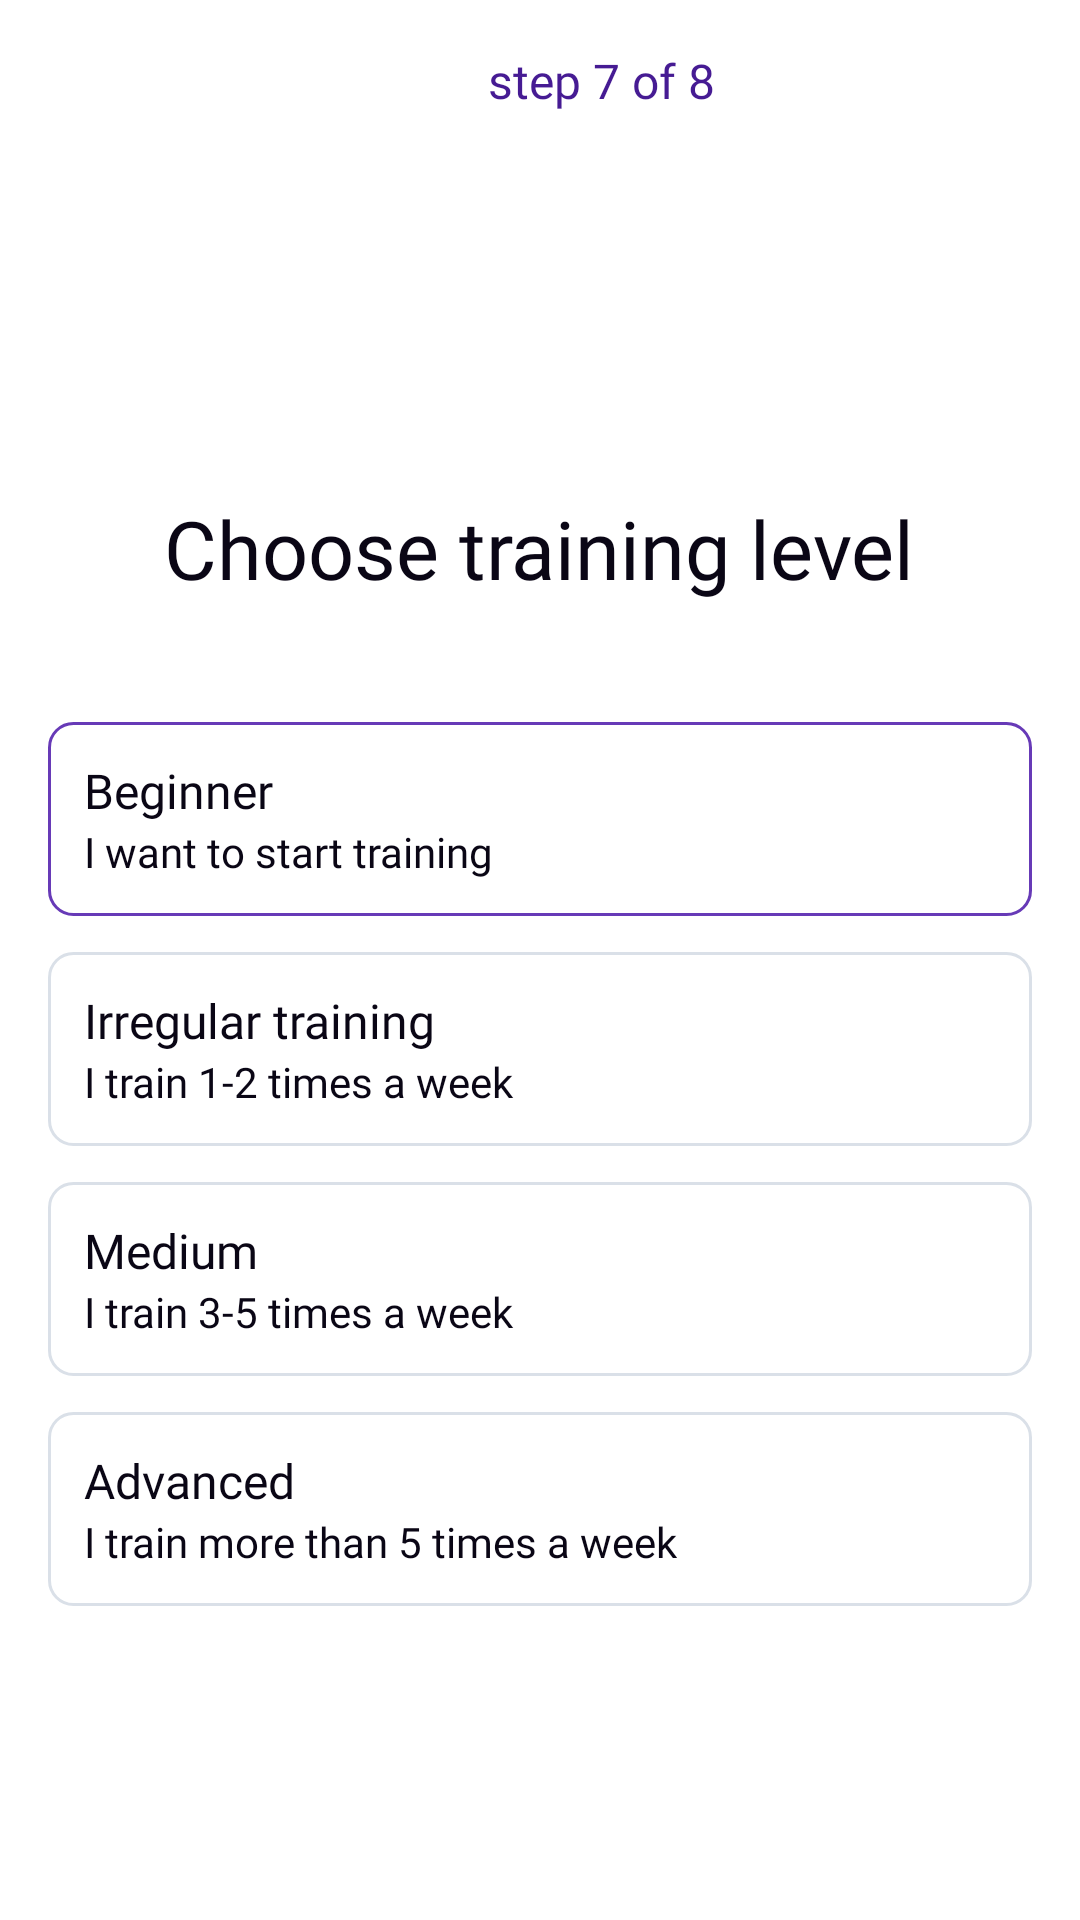

Layout XML and referenced resources for this Android screen:
<!-- AndroidManifest.xml: application theme Theme.Fitoozone -->
<!-- res/layout/fragment_tranning_level.xml -->
<?xml version="1.0" encoding="utf-8"?>
<LinearLayout xmlns:android="http://schemas.android.com/apk/res/android"
    xmlns:tools="http://schemas.android.com/tools"
    android:layout_width="match_parent"
    android:layout_height="match_parent"
    android:orientation="vertical"
    android:background="@color/white"
    android:padding="16dp"
    tools:context=".TranningLevelFragment">
    <LinearLayout
        android:layout_width="wrap_content"
        android:layout_height="wrap_content"
        android:orientation="horizontal"
        >

        <ImageView
            android:layout_width="24dp"
            android:layout_height="24dp"
            android:src="@drawable/ic_back_arrow_24"/>

        <TextView
            android:layout_width="261dp"
            android:layout_marginHorizontal="30dp"
            android:layout_height="wrap_content"
            android:text="@string/step_7_of_8"
            android:gravity="center"
            android:textSize="16sp"
            android:fontFamily="@font/poppins_medium"
            android:textColor="#461B93"/>

        <TextView
            android:layout_width="wrap_content"
            android:layout_height="wrap_content"
            android:text="@string/skip"
            android:gravity="center"
            android:textSize="16sp"
            android:fontFamily="@font/open_sans"
            android:textColor="#404B52"/>

    </LinearLayout>

    <TextView
        android:layout_width="wrap_content"
        android:layout_height="wrap_content"
        android:layout_gravity="center"
        android:layout_marginTop="70dp"
        android:layout_marginBottom="40dp"
        android:fontFamily="@font/poppins_semibold"
        android:text="@string/choose_training_level"
        android:textColor="#0A0615"
        android:textSize="27sp" />

    <LinearLayout
        android:layout_marginBottom="12dp"
        android:layout_width="match_parent"
        android:layout_height="wrap_content"
        android:orientation="vertical"
        android:background="@drawable/shape_gender"
        android:padding="12dp">

        <TextView
        android:layout_width="wrap_content"
        android:layout_height="wrap_content"
        android:fontFamily="@font/poppins_medium"
        android:text="Beginner"
        android:textColor="#0A0615"
        android:textSize="16sp" />

        <TextView
            android:layout_width="wrap_content"
            android:layout_height="wrap_content"
            android:fontFamily="@font/open_sans"
            android:text="I want to start training"
            android:textColor="#0A0615"
            android:textSize="14sp" />

    </LinearLayout>

    <LinearLayout
        android:layout_marginBottom="12dp"
        android:layout_width="match_parent"
        android:layout_height="wrap_content"
        android:orientation="vertical"
        android:background="@drawable/shape_gender_gray"
        android:padding="12dp">

        <TextView
            android:layout_width="wrap_content"
            android:layout_height="wrap_content"
            android:fontFamily="@font/poppins_medium"
            android:text="Irregular training"
            android:textColor="#0A0615"
            android:textSize="16sp" />

        <TextView
            android:layout_width="wrap_content"
            android:layout_height="wrap_content"
            android:fontFamily="@font/open_sans"
            android:text="I train 1-2 times a week"
            android:textColor="#0A0615"
            android:textSize="14sp" />

    </LinearLayout>

    <LinearLayout
        android:layout_marginBottom="12dp"
        android:layout_width="match_parent"
        android:layout_height="wrap_content"
        android:orientation="vertical"
        android:background="@drawable/shape_gender_gray"
        android:padding="12dp">

        <TextView
            android:layout_width="wrap_content"
            android:layout_height="wrap_content"
            android:fontFamily="@font/poppins_medium"
            android:text="Medium"
            android:textColor="#0A0615"
            android:textSize="16sp" />

        <TextView
            android:layout_width="wrap_content"
            android:layout_height="wrap_content"
            android:fontFamily="@font/open_sans"
            android:text="I train 3-5 times a week"
            android:textColor="#0A0615"
            android:textSize="14sp" />

    </LinearLayout>

    <LinearLayout
        android:layout_marginBottom="12dp"
        android:layout_width="match_parent"
        android:layout_height="wrap_content"
        android:orientation="vertical"
        android:background="@drawable/shape_gender_gray"
        android:padding="12dp">

        <TextView
            android:layout_width="wrap_content"
            android:layout_height="wrap_content"
            android:fontFamily="@font/poppins_medium"
            android:text="Advanced"
            android:textColor="#0A0615"
            android:textSize="16sp" />

        <TextView
            android:layout_width="wrap_content"
            android:layout_height="wrap_content"
            android:fontFamily="@font/open_sans"
            android:text="I train more than 5 times a week"
            android:textColor="#0A0615"
            android:textSize="14sp" />

    </LinearLayout>



    <Button
        android:layout_width="match_parent"
        android:layout_height="wrap_content"
        android:background="@drawable/button_shape"
        android:fontFamily="@font/poppins_medium"
        android:text="@string/gender_continue"
        android:layout_marginTop="120dp"
        android:textSize="17sp" />


</LinearLayout>
<!-- resources referenced by this layout -->
<resources>
  <!-- drawable shape_gender (drawable) -->
  <?xml version="1.0" encoding="utf-8"?>
  <shape xmlns:android="http://schemas.android.com/apk/res/android">
      <corners android:radius="8dp" />
      <stroke
          android:width="1dp"
          android:color="#673AB7" />
  </shape>
  <!-- drawable shape_gender_gray (drawable) -->
  <?xml version="1.0" encoding="utf-8"?>
  <shape xmlns:android="http://schemas.android.com/apk/res/android">
      <corners android:radius="8dp" />
      <stroke
          android:width="1dp"
          android:color="#DAE0E8" />
  </shape>
  <string name="choose_training_level">Choose training level</string>
  <string name="gender_continue">Continue</string>
  <string name="skip">Skip</string>
  <string name="step_7_of_8">step 7 of 8</string>
  <style name="Theme.Fitoozone" parent="Base.Theme.Fitoozone" />
  <style name="Base.Theme.Fitoozone" parent="Theme.Material3.DayNight.NoActionBar">
          
          
      </style>
  <!-- not gathered from this repository: default colours our renderer supplied (Android Studio template values) -->
  <color name="white">#FFFFFFFF</color>
</resources>
